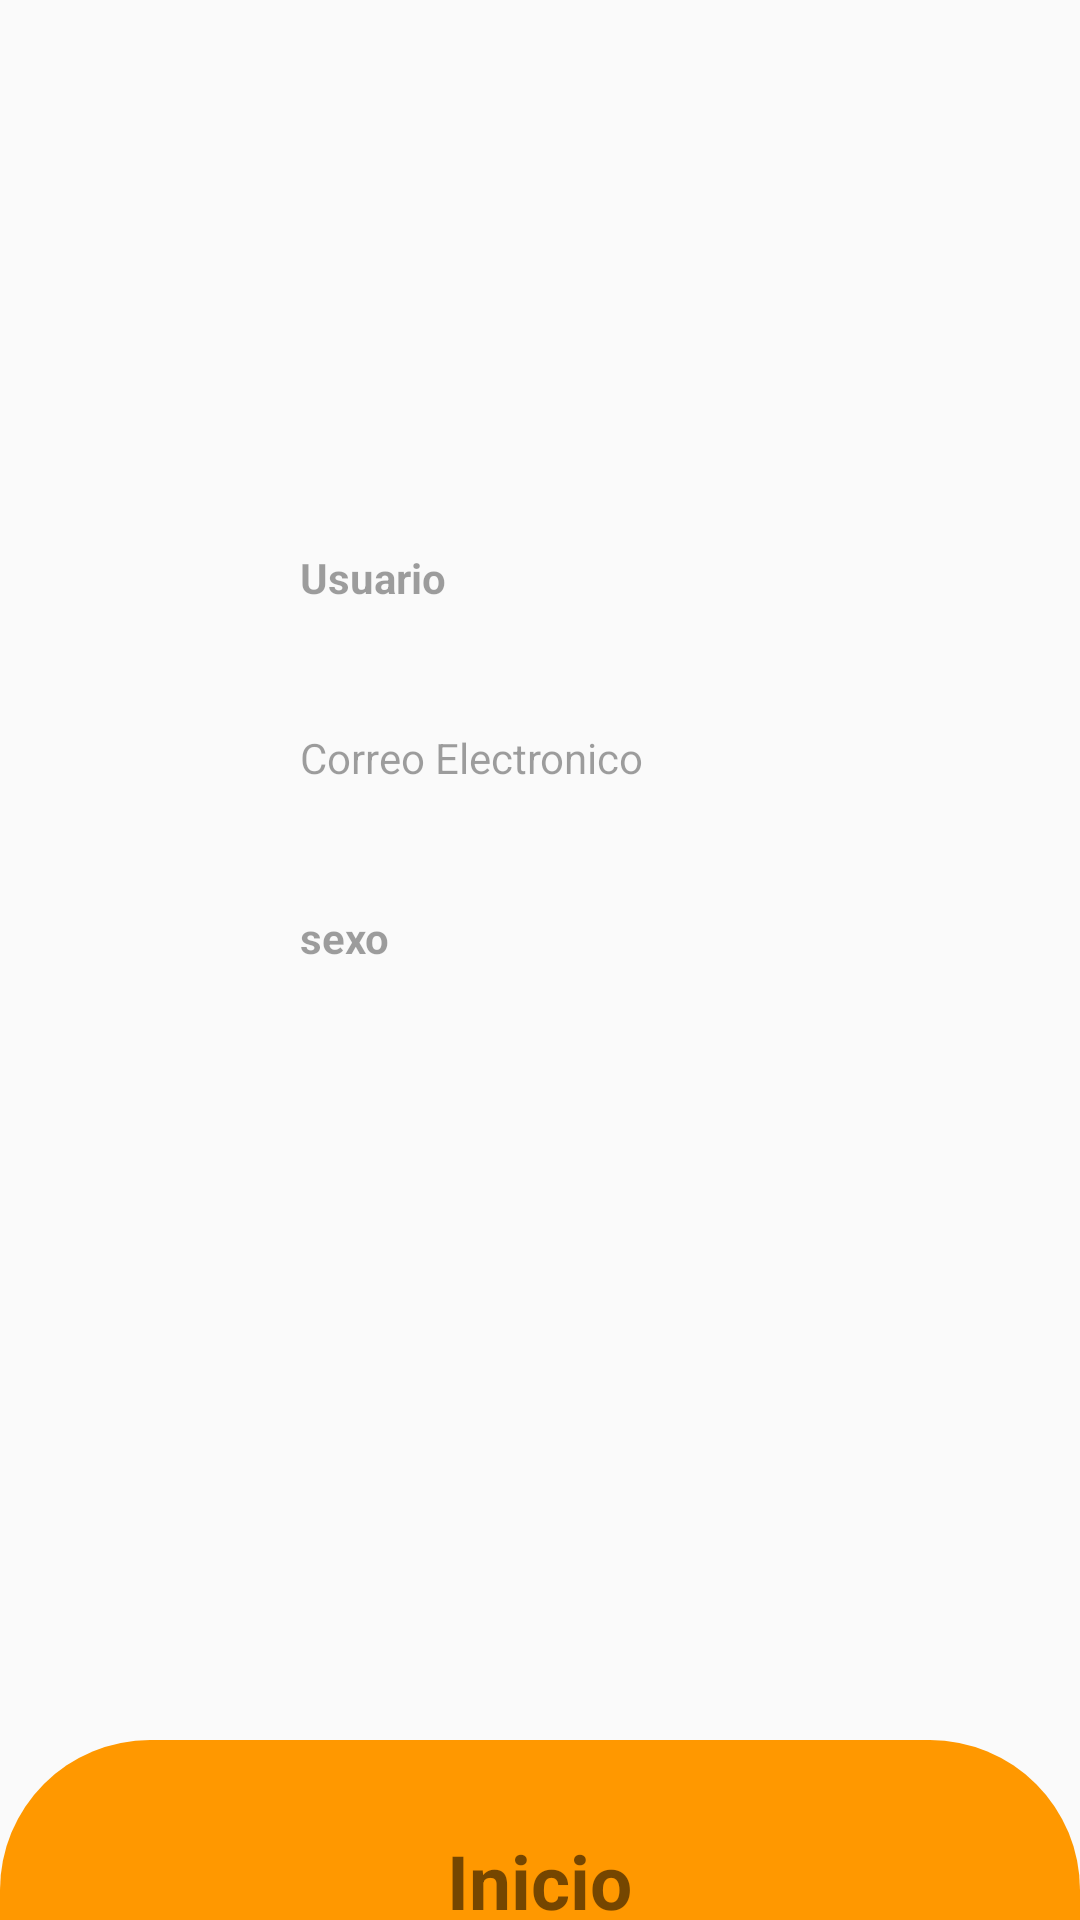

This screen was rendered from an Android layout file. Write that file and the resources it references.
<!-- AndroidManifest.xml: application theme Theme.TemaP -->
<!-- res/layout/fragment_informacion.xml -->
<?xml version="1.0" encoding="utf-8"?>
<RelativeLayout xmlns:android="http://schemas.android.com/apk/res/android"
    xmlns:tools="http://schemas.android.com/tools"
    android:layout_width="match_parent"
    android:layout_height="match_parent"
    xmlns:app="http://schemas.android.com/apk/res-auto"
    tools:context=".InformacionFragment">


    

    <RelativeLayout
        android:layout_width="match_parent"
        android:layout_height="645dp"
        android:padding="20dp">

        <ImageView
            android:id="@+id/imageView2"
            android:layout_width="151dp"
            android:layout_height="102dp"
            android:layout_centerHorizontal="true"
            app:srcCompat="@drawable/image_4" />

        <LinearLayout
            android:id="@+id/linearText"
            android:layout_width="match_parent"
            android:layout_height="wrap_content"
            android:layout_below="@id/imageView2"
            android:gravity="center_horizontal"
            android:paddingTop="10dp">

            <TextView
                android:id="@+id/nombreUserT"
                android:layout_width="206dp"
                android:layout_height="34dp"
                android:layout_below="@id/imageView2"
                android:layout_centerHorizontal="true"
                android:layout_marginTop="2dp"
                android:gravity="center"
                android:text=""
                android:textStyle="bold" />
        </LinearLayout>

        <LinearLayout
            android:layout_width="match_parent"
            android:layout_height="match_parent"
            android:layout_below="@+id/linearText"
            android:orientation="vertical"
            android:paddingLeft="20dp"
            android:paddingTop="15dp">

            <LinearLayout
                android:layout_width="match_parent"
                android:layout_height="60dp"
                android:orientation="horizontal">

                <ImageView
                    android:id="@+id/imageView3"
                    android:layout_width="40dp"
                    android:layout_height="40dp"
                    android:layout_gravity="center_vertical"
                    app:srcCompat="@drawable/circulo_de_usuario" />

                <LinearLayout
                    android:layout_width="wrap_content"
                    android:layout_height="wrap_content"
                    android:orientation="vertical">

                    <TextView
                        android:id="@+id/textView14"
                        android:layout_width="match_parent"
                        android:layout_height="wrap_content"
                        android:alpha="0.7"
                        android:paddingLeft="20dp"
                        android:text="Usuario"
                        android:textStyle="bold" />

                        <TextView
                            android:id="@+id/nombreT"
                            android:layout_width="match_parent"
                            android:layout_height="wrap_content"
                            android:paddingLeft="20dp"
                            android:text=""
                            android:textStyle="bold" />
                </LinearLayout>
            </LinearLayout>

            <LinearLayout
                android:layout_width="match_parent"
                android:layout_height="60dp"
                android:orientation="horizontal">

                <ImageView
                    android:id="@+id/imageView5"
                    android:layout_width="40dp"
                    android:layout_height="40dp"
                    android:layout_gravity="center_vertical"
                    app:srcCompat="@drawable/inbox_letter_contact_envelope_mail_email_icon_220346" />

                <LinearLayout
                    android:layout_width="wrap_content"
                    android:layout_height="wrap_content"
                    android:orientation="vertical">

                    <TextView
                        android:id="@+id/textView18"
                        android:layout_width="match_parent"
                        android:layout_height="wrap_content"
                        android:alpha="0.7"
                        android:paddingLeft="20dp"
                        android:text="Correo Electronico" />

                    <TextView
                        android:id="@+id/correoT"
                        android:layout_width="match_parent"
                        android:layout_height="wrap_content"
                        android:paddingLeft="20dp"
                        android:text=""
                        android:textStyle="bold" />
                </LinearLayout>
            </LinearLayout>

            <LinearLayout
                android:layout_width="match_parent"
                android:layout_height="60dp"
                android:orientation="horizontal">

                <ImageView
                    android:id="@+id/imageView6"
                    android:layout_width="40dp"
                    android:layout_height="40dp"
                    android:layout_gravity="center_vertical"
                    app:srcCompat="@drawable/female_and_male_silhouettes_with_a_vertical_line_in_the_middle_icon_icons_com_70742" />

                <LinearLayout
                    android:layout_width="wrap_content"
                    android:layout_height="wrap_content"
                    android:orientation="vertical">

                    <TextView
                        android:id="@+id/textView20"
                        android:layout_width="match_parent"
                        android:layout_height="wrap_content"
                        android:alpha="0.7"
                        android:paddingLeft="20dp"
                        android:text="sexo"
                        android:textStyle="bold" />

                    <TextView
                        android:id="@+id/sexoT"
                        android:layout_width="match_parent"
                        android:layout_height="wrap_content"
                        android:paddingLeft="20dp"
                        android:text=""
                        android:textStyle="bold" />
                </LinearLayout>
            </LinearLayout>

        </LinearLayout>


    </RelativeLayout>

    <LinearLayout
        android:id="@+id/Liner4"
        android:layout_width="match_parent"
        android:layout_height="60dp"
        android:background="@drawable/redondea_boton3"
        android:orientation="vertical"
        android:gravity="center"
        android:layout_alignParentBottom="true">


        <ImageView
            android:id="@+id/imageView"
            android:layout_width="30dp"
            android:layout_height="30dp"
            android:layout_gravity="center"
            android:textAlignment="center"
            android:src="@drawable/house_chimney_9243286" />

        <TextView
            android:layout_width="wrap_content"
            android:layout_height="wrap_content"
            android:text="Inicio"
            android:gravity="center"
            android:textSize="25sp"
            android:textStyle="bold" />
    </LinearLayout>

</RelativeLayout>
<!-- resources referenced by this layout -->
<resources>
  <!-- drawable female_and_male_silhouettes_with_a_vertical_line_in_the_middle_icon_icons_com_70742: vector/xml drawable (drawable, 3040 chars, omitted) -->
  <!-- drawable image_4: png bitmap (drawable, 4956 bytes) -->
  <!-- drawable inbox_letter_contact_envelope_mail_email_icon_220346: vector/xml drawable (drawable, 2758 chars, omitted) -->
  <!-- drawable redondea_boton3 (drawable) -->
  <shape xmlns:android="http://schemas.android.com/apk/res/android">
      <solid android:color="@color/oranje_normal" /> 
      <corners
          android:topLeftRadius="50dp"
          android:topRightRadius="50dp"
          android:bottomLeftRadius="0dp"
          android:bottomRightRadius="0dp"
          />
  </shape>
  <style name="Theme.TemaP" parent="Theme.AppCompat.Light.DarkActionBar">
          <item name="colorPrimary">@color/oranje_normal</item>
          <item name="colorPrimaryDark">@color/oranje_dark</item>
      </style>
  <color name="oranje_normal">#FF9800</color>
  <color name="oranje_dark">#975B03</color>
</resources>
